5-way image classification set "GAN-Autoencoder" from GitHub (vandanamonappa07/GAN-Autoencoder); label vocabulary: non-tumor, non-viable tumor, tumor, viable, viable non-viable.

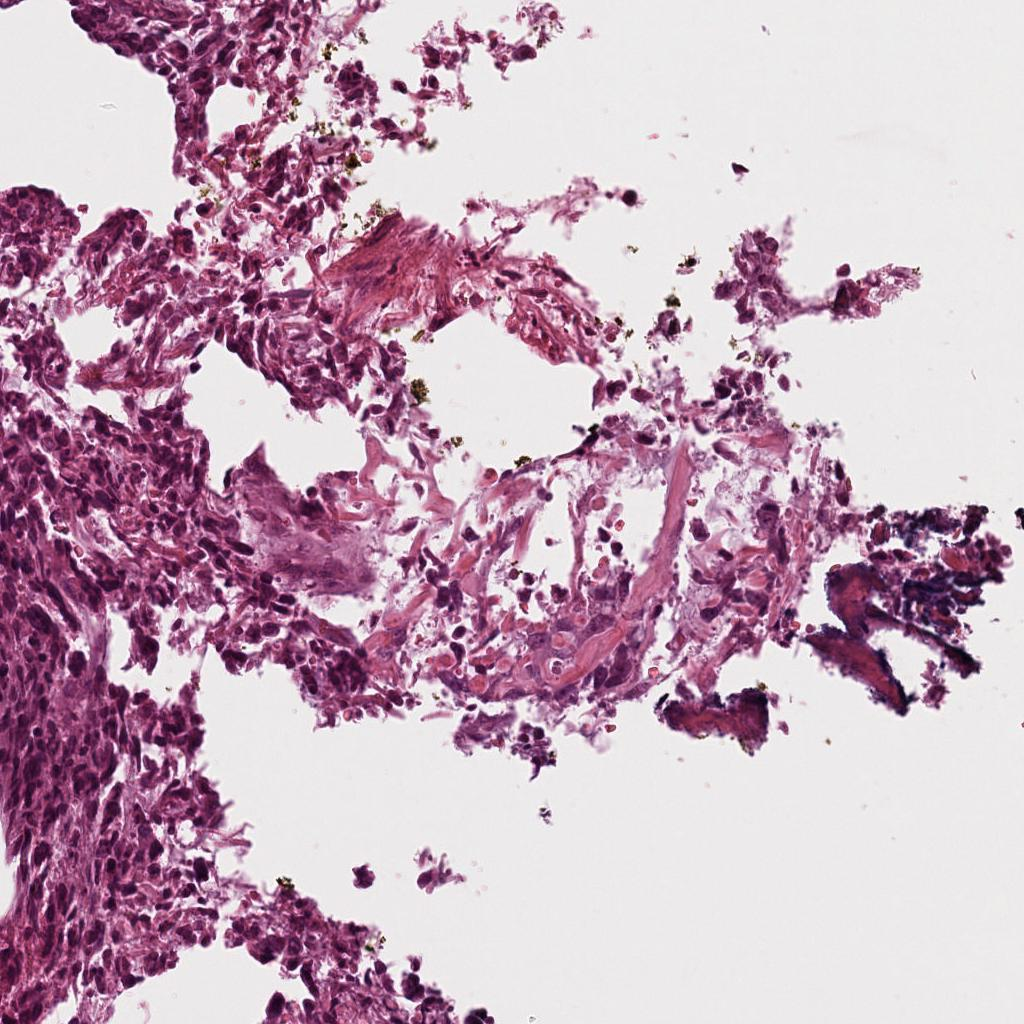
Label: viable

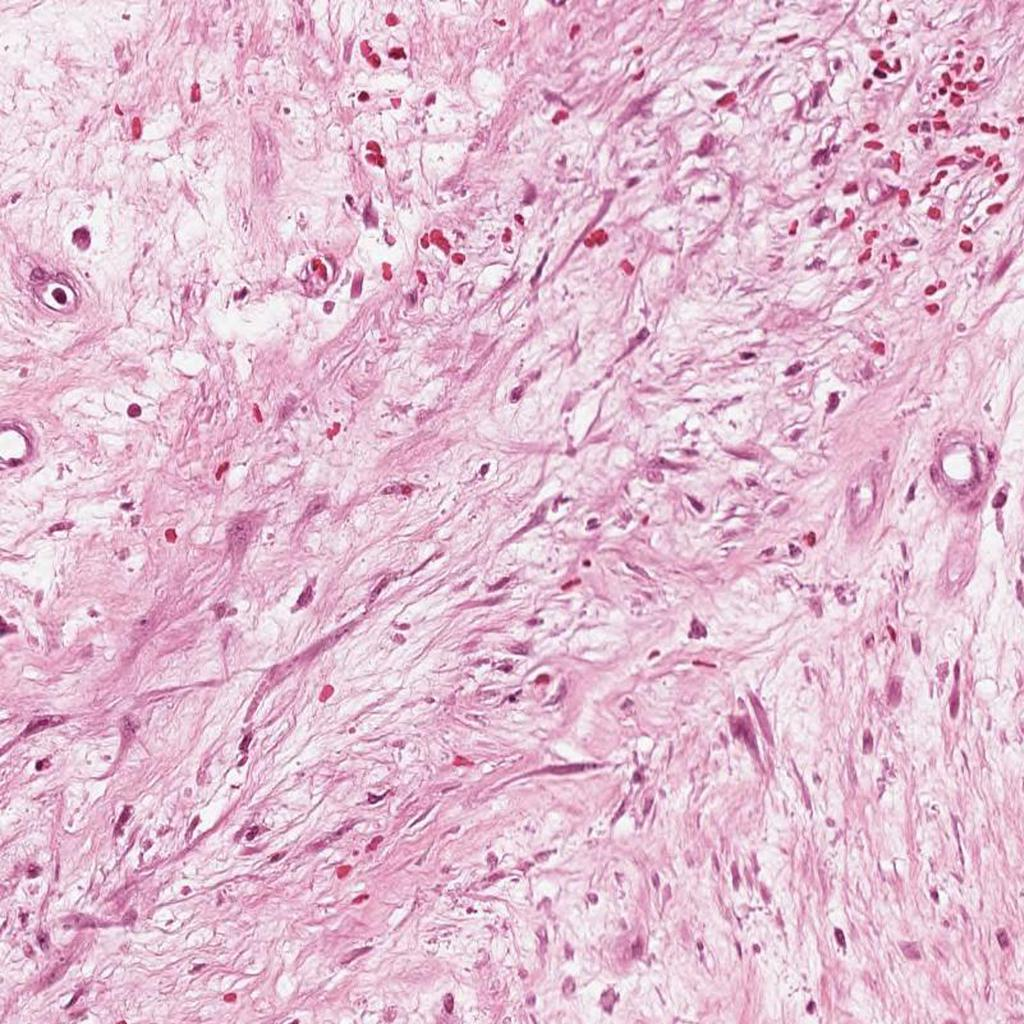
Label: non-viable tumor

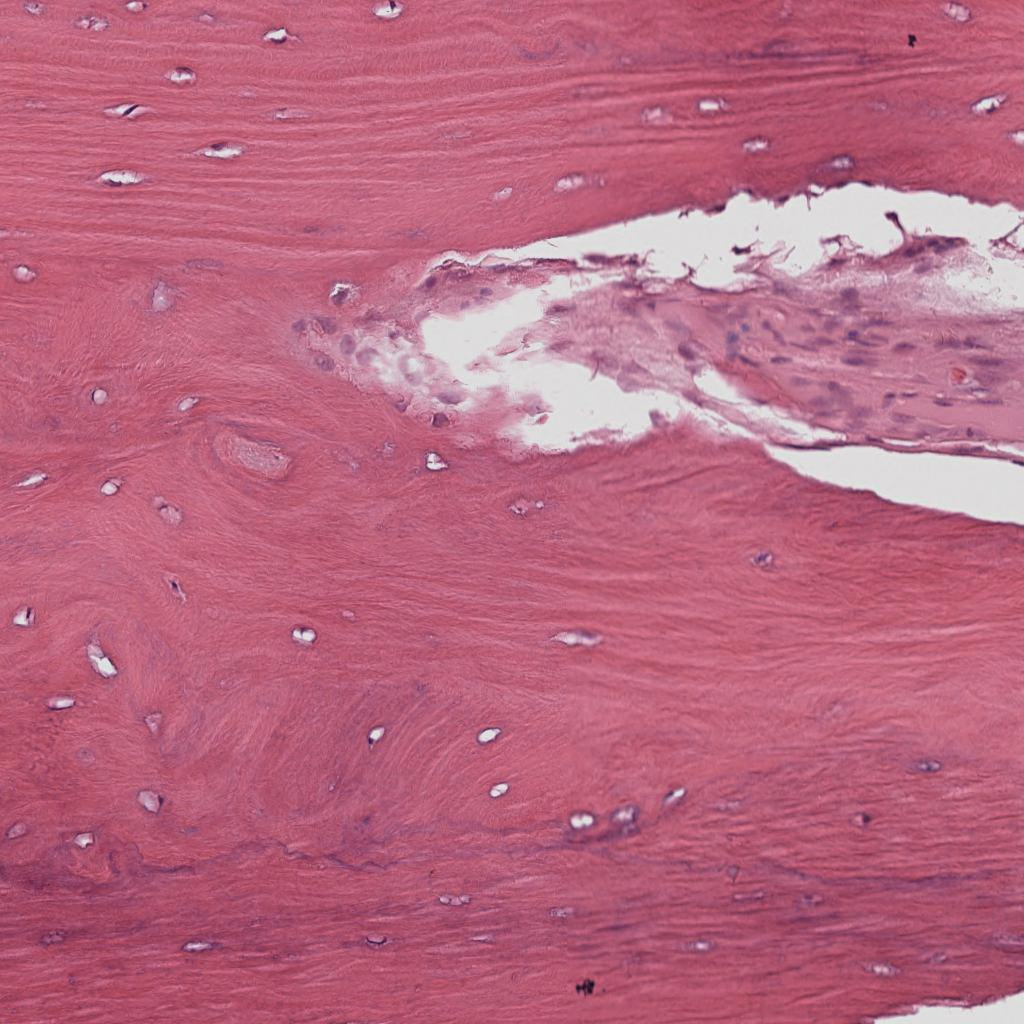
Label: non-tumor

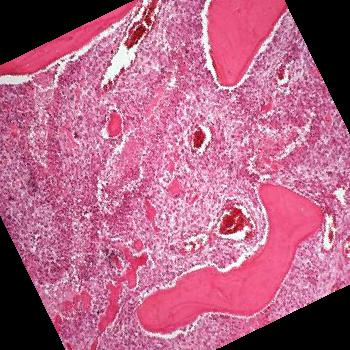
Label: tumor

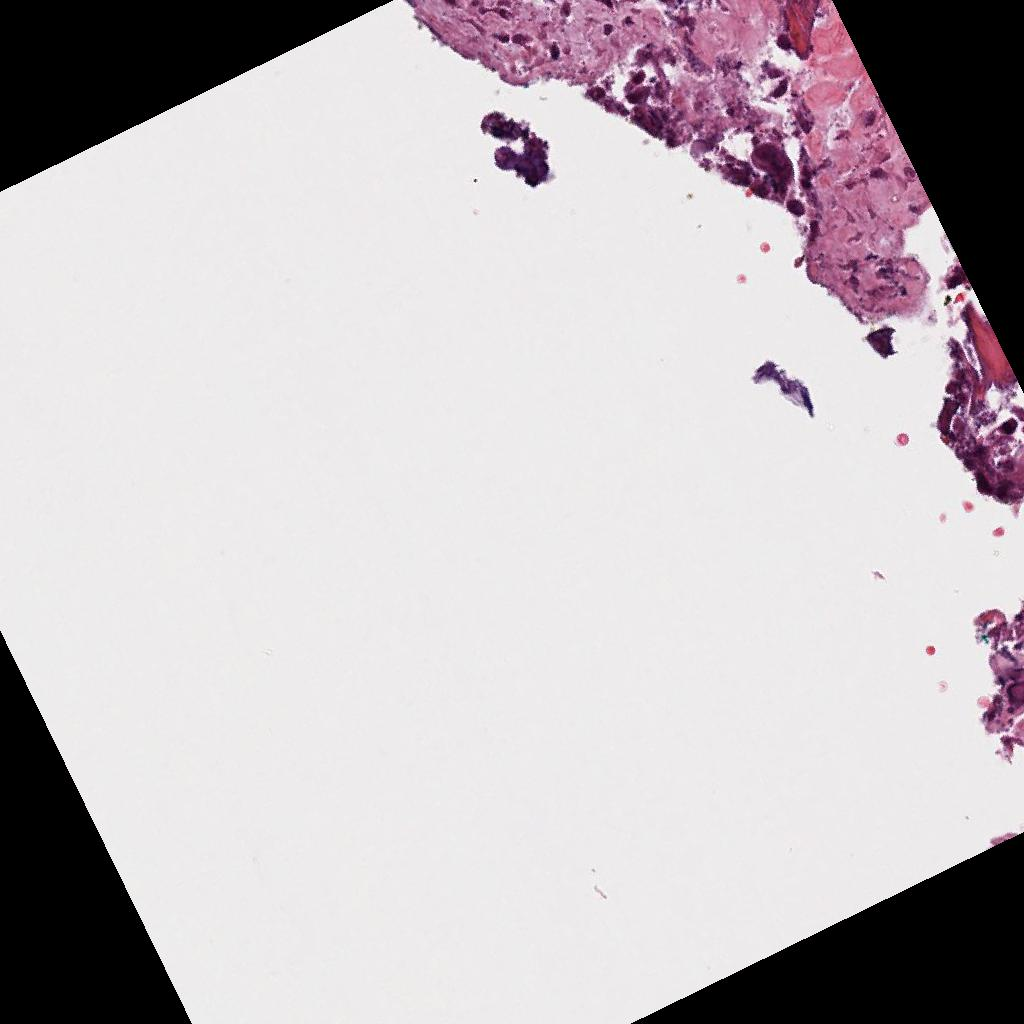
Label: viable

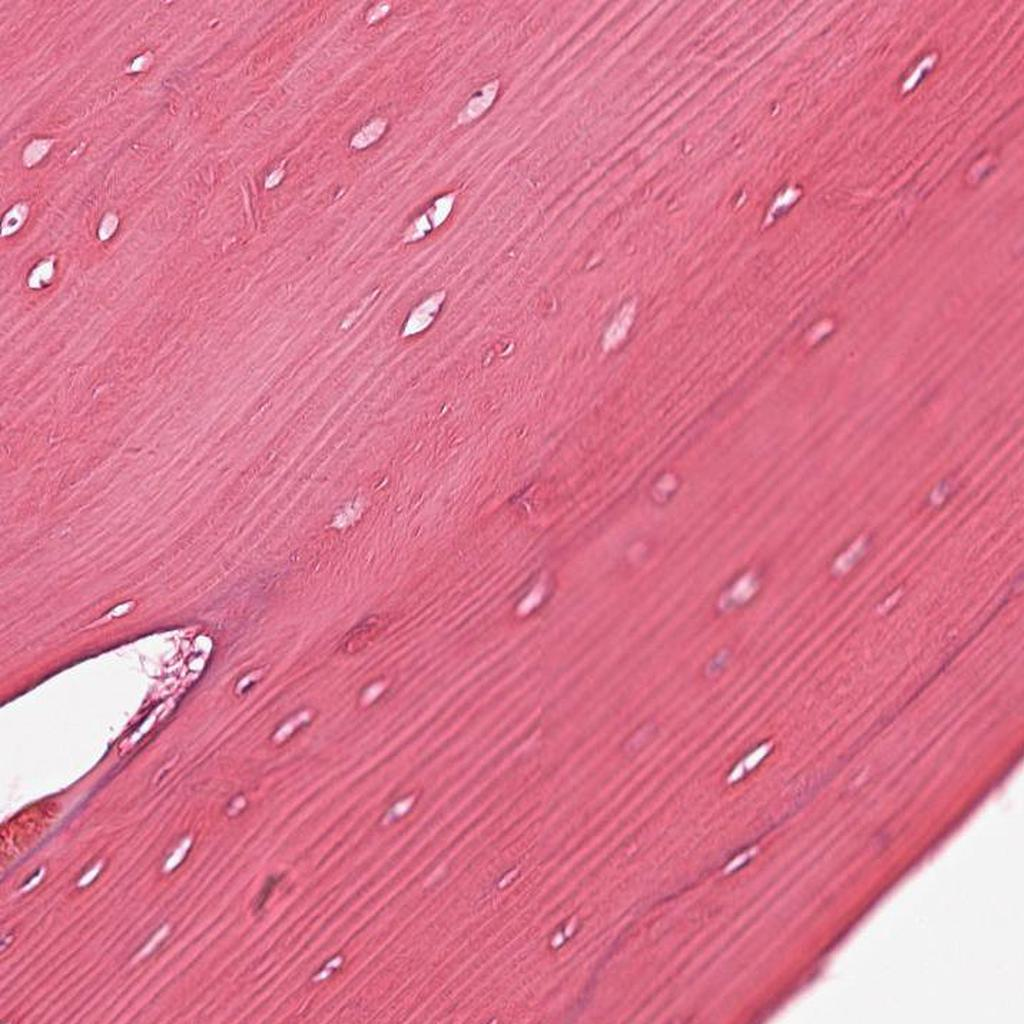
Label: non-tumor
